Labelled photos from "image_classifier", an image-classification folder in dokkev/Whisker-Based-Tactile-Sensing-and-Shape-Classification. The possible labels are: baseball, concave shape, convex shape, tennis ball.

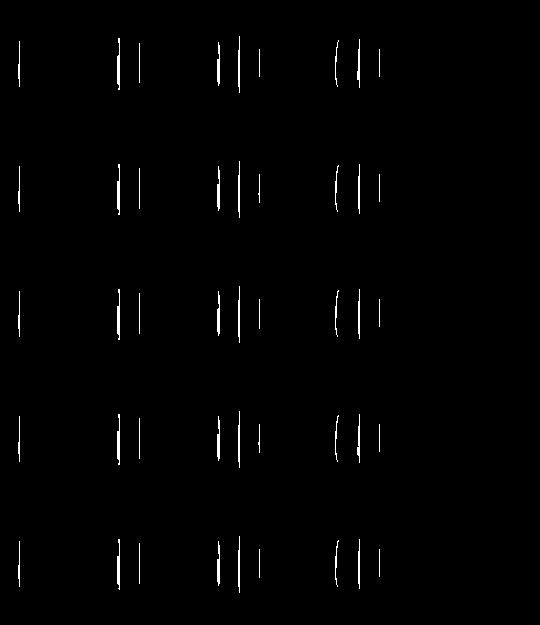
Label: concave shape

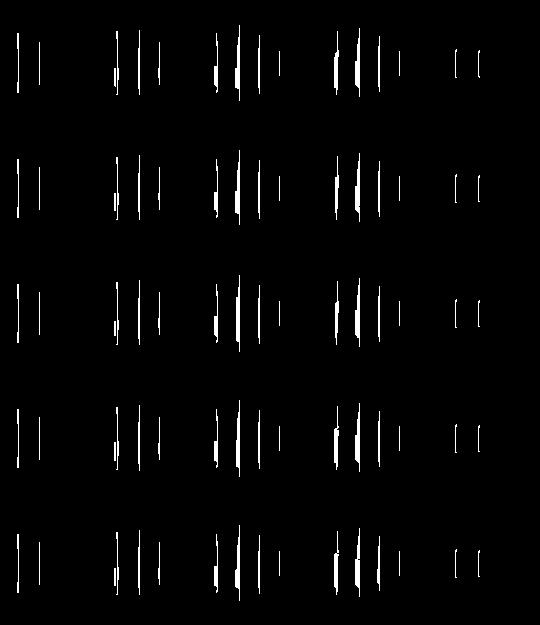
Label: concave shape

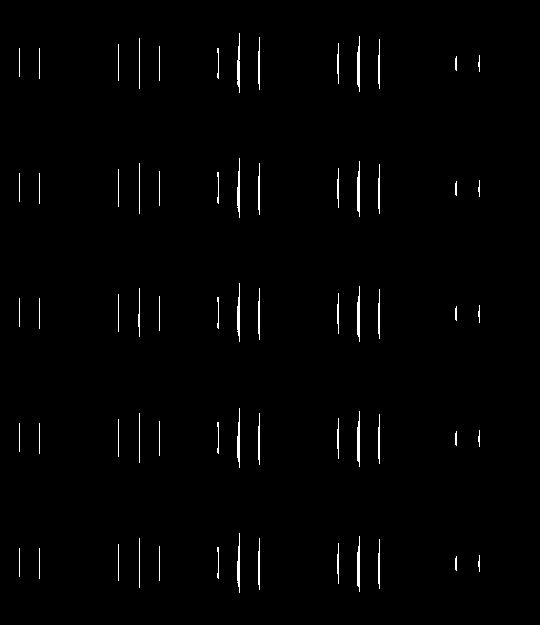
Label: convex shape

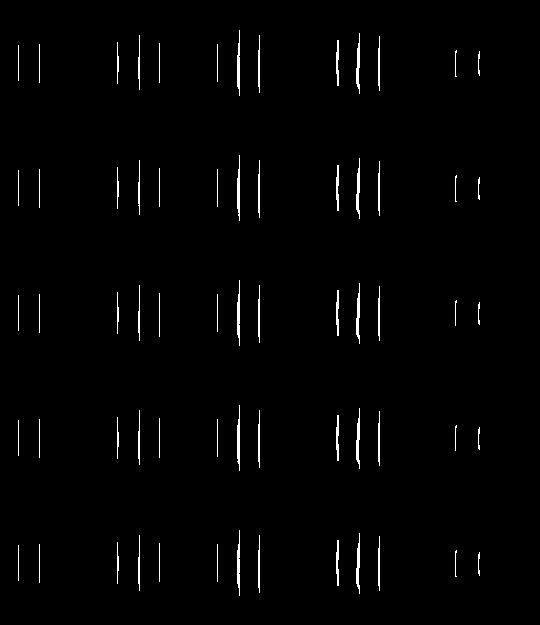
Label: convex shape

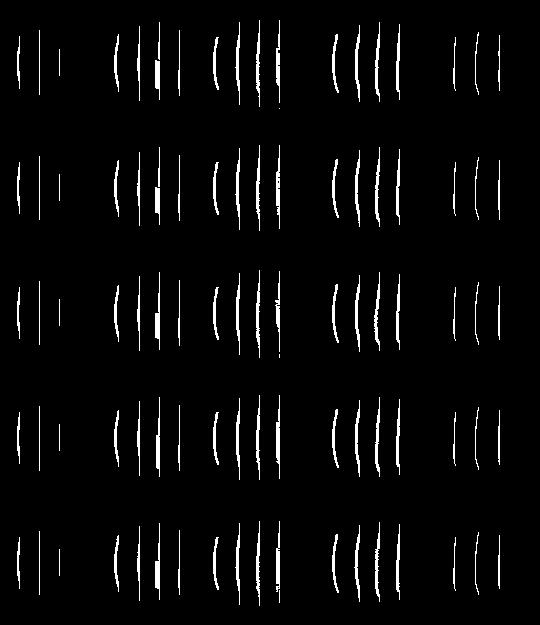
Label: convex shape

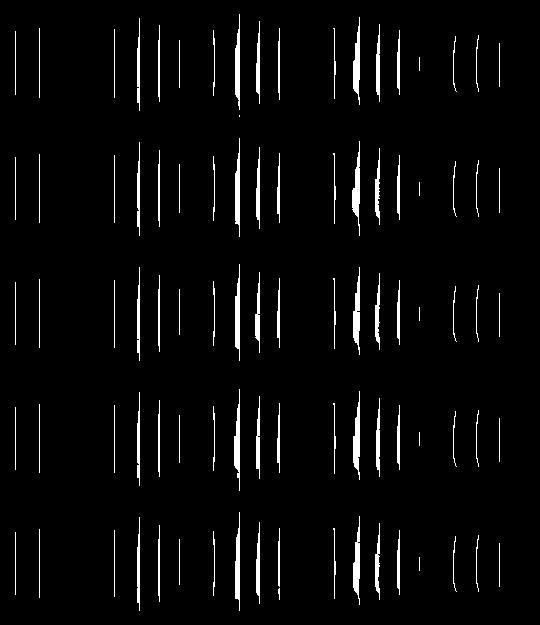
Label: concave shape
